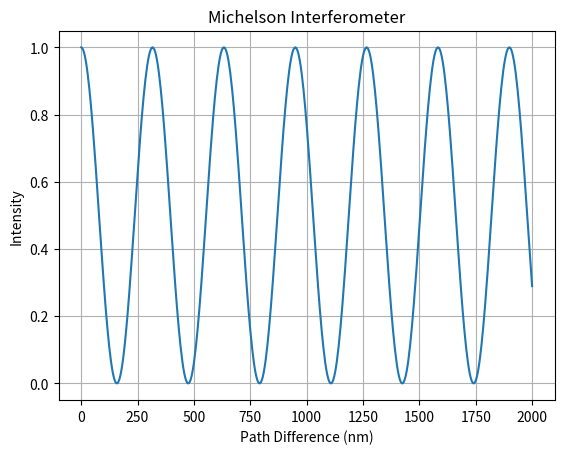

Write the Python code that produced this figure.
%matplotlib inline
import numpy as np
import matplotlib.pyplot as plt

def michelson():
    dL = np.linspace(0, 2e-6, 500)
    lam = 633e-9
    I = np.cos(2*np.pi*dL/lam)**2
    plt.plot(dL*1e9, I)
    plt.title("Michelson Interferometer")
    plt.xlabel('Path Difference (nm)')
    plt.ylabel('Intensity')
    plt.grid()
    plt.show()

if __name__ == '__main__': 
    michelson()
